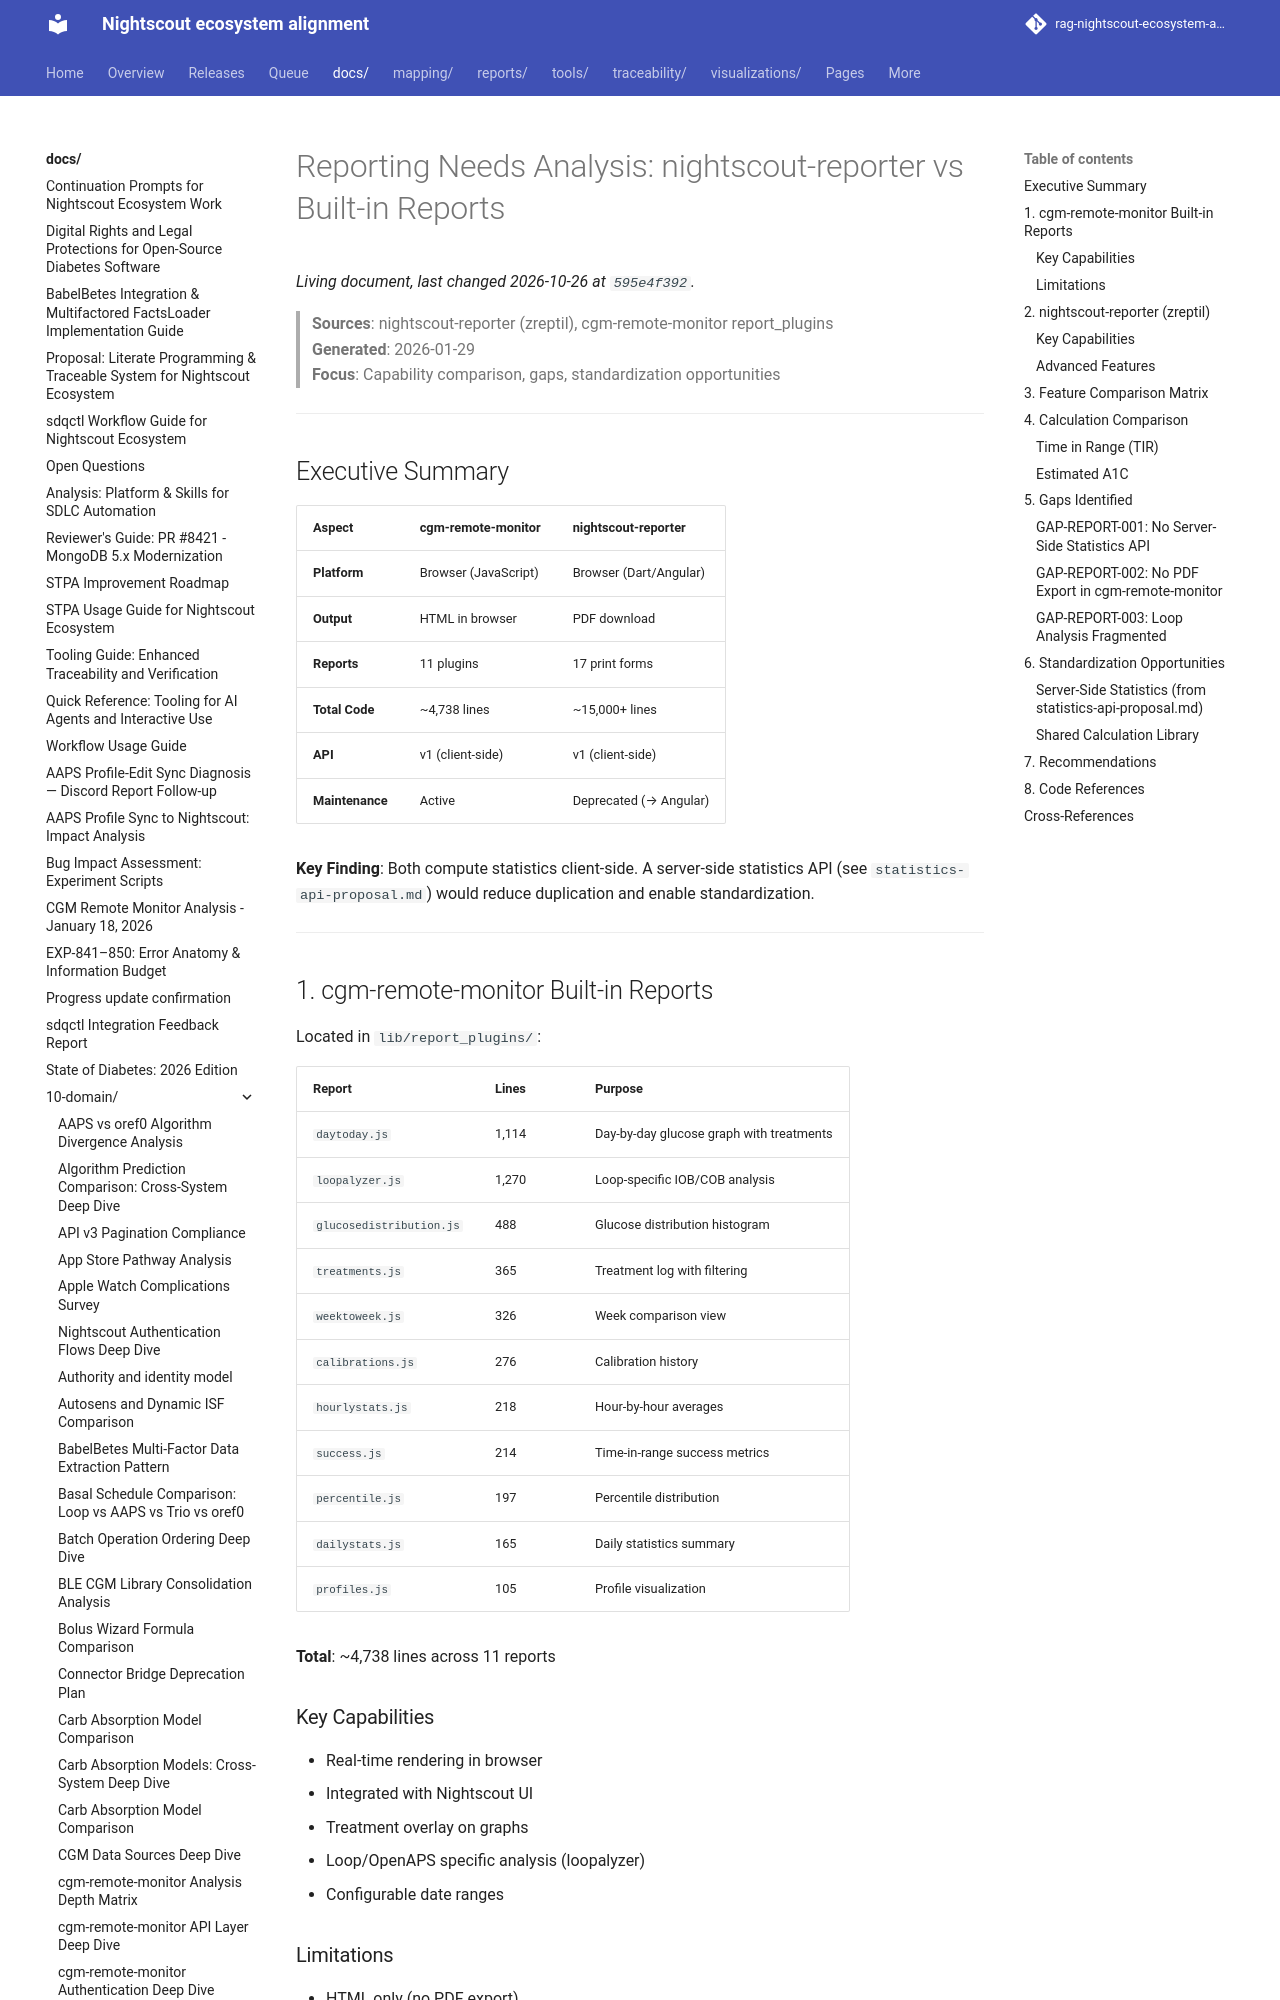

repository: bewest/rag-nightscout-ecosystem-alignment · page: docs/10-domain/reporting-needs-analysis.html · generator: mkdocs

# Reporting Needs Analysis: nightscout-reporter vs Built-in Reports

> **Sources**: nightscout-reporter (zreptil), cgm-remote-monitor report_plugins  
> **Generated**: 2026-01-29  
> **Focus**: Capability comparison, gaps, standardization opportunities

---

## Executive Summary

| Aspect | cgm-remote-monitor | nightscout-reporter |
|--------|-------------------|---------------------|
| **Platform** | Browser (JavaScript) | Browser (Dart/Angular) |
| **Output** | HTML in browser | PDF download |
| **Reports** | 11 plugins | 17 print forms |
| **Total Code** | ~4,738 lines | ~15,000+ lines |
| **API** | v1 (client-side) | v1 (client-side) |
| **Maintenance** | Active | Deprecated (→ Angular) |

**Key Finding**: Both compute statistics client-side. A server-side statistics API (see `statistics-api-proposal.md`) would reduce duplication and enable standardization.

---

## 1. cgm-remote-monitor Built-in Reports

Located in `lib/report_plugins/`:

| Report | Lines | Purpose |
|--------|-------|---------|
| `daytoday.js` | 1,114 | Day-by-day glucose graph with treatments |
| `loopalyzer.js` | 1,270 | Loop-specific IOB/COB analysis |
| `glucosedistribution.js` | 488 | Glucose distribution histogram |
| `treatments.js` | 365 | Treatment log with filtering |
| `weektoweek.js` | 326 | Week comparison view |
| `calibrations.js` | 276 | Calibration history |
| `hourlystats.js` | 218 | Hour-by-hour averages |
| `success.js` | 214 | Time-in-range success metrics |
| `percentile.js` | 197 | Percentile distribution |
| `dailystats.js` | 165 | Daily statistics summary |
| `profiles.js` | 105 | Profile visualization |

**Total**: ~4,738 lines across 11 reports

### Key Capabilities

- Real-time rendering in browser
- Integrated with Nightscout UI
- Treatment overlay on graphs
- Loop/OpenAPS specific analysis (loopalyzer)
- Configurable date ranges

### Limitations

- HTML only (no PDF export)
- Statistics computed per-request
- No standardized calculation library
- Each report implements own logic

---
